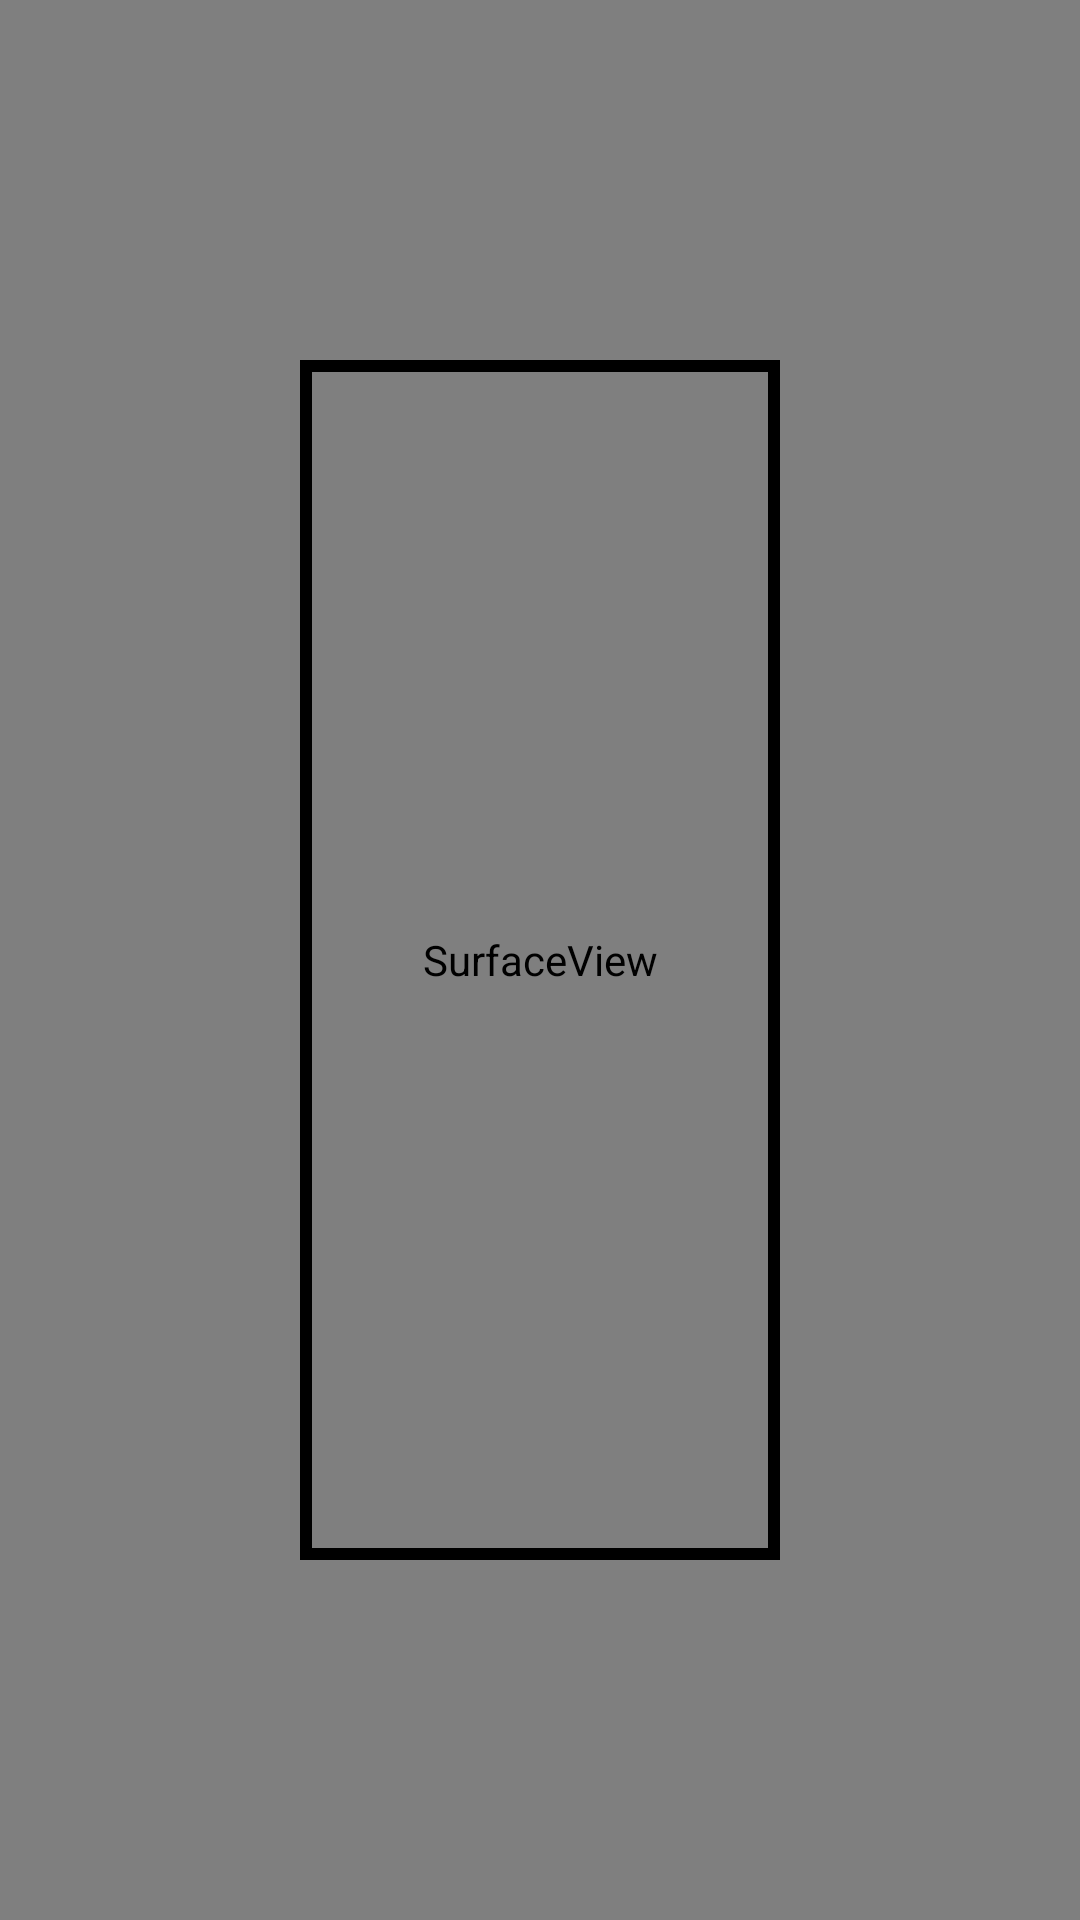

Here is an Android app screen rendered from its layout file. Give the layout XML and the strings, colors and styles it references.
<!-- AndroidManifest.xml: application theme SplashTheme -->
<!-- res/layout/fragment_scanner.xml -->
<?xml version="1.0" encoding="utf-8"?>
<FrameLayout xmlns:android="http://schemas.android.com/apk/res/android"
    xmlns:app="http://schemas.android.com/apk/res-auto"
    android:orientation="vertical"
    android:layout_width="match_parent"
    android:id="@+id/fr_scanner"
    android:layout_height="match_parent">

    <SurfaceView
        android:id="@+id/sv_barcode"
        android:layout_width="match_parent"
        android:layout_height="match_parent"
        />
    <androidx.appcompat.widget.AppCompatImageView
        android:layout_width="match_parent"
        android:layout_height="400dp"
        android:layout_gravity="center"
        android:layout_marginHorizontal="100dp"
        app:srcCompat="@drawable/rectangle"
        />
</FrameLayout>
<!-- resources referenced by this layout -->
<resources>
  <!-- drawable rectangle (drawable) -->
  <?xml version="1.0" encoding="utf-8"?>
  <shape android:shape="rectangle"
      xmlns:android="http://schemas.android.com/apk/res/android">
  
      <stroke android:color="@color/black"
          android:width="4dp"/>
  </shape>
  <style name="SplashTheme" parent="Theme.MaterialComponents.Light.NoActionBar">
          <item name="android:windowFullscreen">true</item>
          <item name="android:windowBackground">@drawable/splash</item>
      </style>
  <color name="black">#FF000000</color>
  <!-- drawable splash: vector/xml drawable (drawable, 4337 chars, omitted) -->
</resources>
